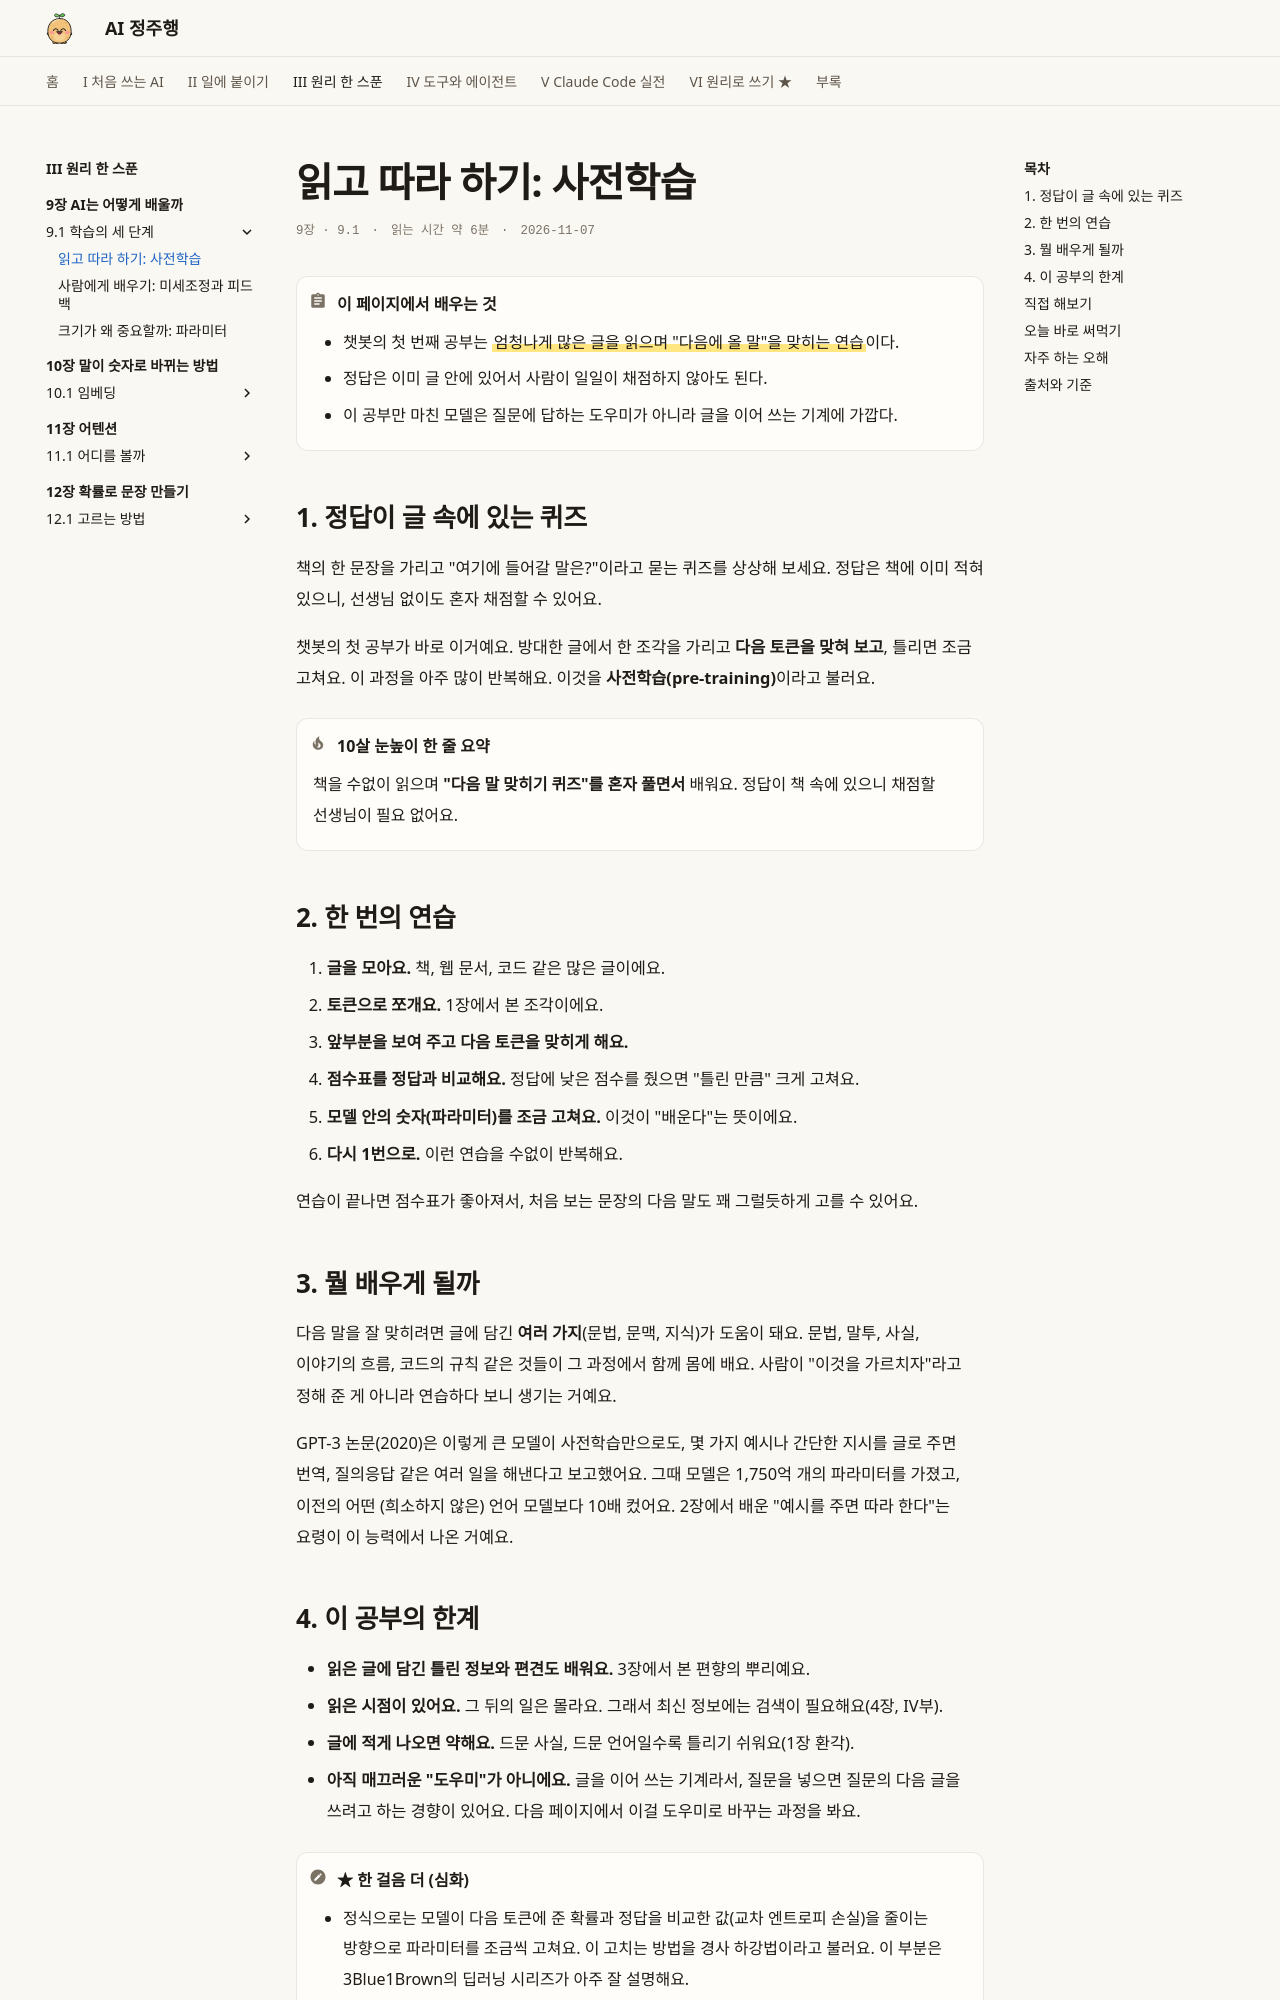

repository: AI-jungjuhang/AI-education · page: part3/ch09/pretraining/index.html · generator: mkdocs

# 읽고 따라 하기: 사전학습

<p class="ep-meta"><span>9장 · 9.1</span><span>읽는 시간 약 6분</span><span>2026-11-07</span></p>

!!! abstract "이 페이지에서 배우는 것"
    - 챗봇의 첫 번째 공부는 ==엄청나게 많은 글을 읽으며 "다음에 올 말"을 맞히는 연습==이다.
    - 정답은 이미 글 안에 있어서 사람이 일일이 채점하지 않아도 된다.
    - 이 공부만 마친 모델은 질문에 답하는 도우미가 아니라 글을 이어 쓰는 기계에 가깝다.

## 1. 정답이 글 속에 있는 퀴즈

책의 한 문장을 가리고 "여기에 들어갈 말은?"이라고 묻는 퀴즈를 상상해 보세요. 정답은 책에 이미 적혀 있으니, 선생님 없이도 혼자 채점할 수 있어요.

챗봇의 첫 공부가 바로 이거예요. 방대한 글에서 한 조각을 가리고 **다음 토큰을 맞혀 보고**, 틀리면 조금 고쳐요. 이 과정을 아주 많이 반복해요. 이것을 **사전학습(pre-training)**이라고 불러요.

!!! tip "10살 눈높이 한 줄 요약"
    책을 수없이 읽으며 **"다음 말 맞히기 퀴즈"를 혼자 풀면서** 배워요. 정답이 책 속에 있으니 채점할 선생님이 필요 없어요.

## 2. 한 번의 연습

1. **글을 모아요.** 책, 웹 문서, 코드 같은 많은 글이에요.
2. **토큰으로 쪼개요.** 1장에서 본 조각이에요.
3. **앞부분을 보여 주고 다음 토큰을 맞히게 해요.**
4. **점수표를 정답과 비교해요.** 정답에 낮은 점수를 줬으면 "틀린 만큼" 크게 고쳐요.
5. **모델 안의 숫자(파라미터)를 조금 고쳐요.** 이것이 "배운다"는 뜻이에요.
6. **다시 1번으로.** 이런 연습을 수없이 반복해요.

연습이 끝나면 점수표가 좋아져서, 처음 보는 문장의 다음 말도 꽤 그럴듯하게 고를 수 있어요.

## 3. 뭘 배우게 될까

다음 말을 잘 맞히려면 글에 담긴 **여러 가지**(문법, 문맥, 지식)가 도움이 돼요. 문법, 말투, 사실, 이야기의 흐름, 코드의 규칙 같은 것들이 그 과정에서 함께 몸에 배요. 사람이 "이것을 가르치자"라고 정해 준 게 아니라 연습하다 보니 생기는 거예요.

GPT-3 논문(2020)은 이렇게 큰 모델이 사전학습만으로도, 몇 가지 예시나 간단한 지시를 글로 주면 번역, 질의응답 같은 여러 일을 해낸다고 보고했어요. 그때 모델은 1,750억 개의 파라미터를 가졌고, 이전의 어떤 (희소하지 않은) 언어 모델보다 10배 컸어요. 2장에서 배운 "예시를 주면 따라 한다"는 요령이 이 능력에서 나온 거예요.
